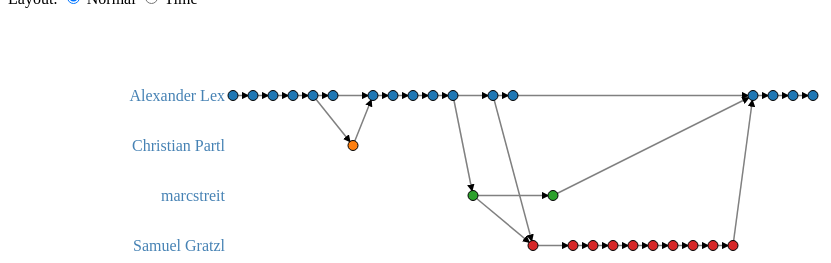
D3 v3 page, settled after 360 driven frames (6 s of simulated time); the page loaded 1 data file(s).



var link, node, date_commit, utime_commit;
var graph = {nodes:[], links:[]};

var width = 900,
    height = 700;

var svg = d3.select("body").append("svg")
            .attr("width", width)
            .attr("height", height);

var fill = d3.scale.category10();

// Generate the force layout
var force = d3.layout.force()
    .size([width, height])
    .charge(-100)
    .linkDistance(10)
    .on("tick", tick)
    .on("start", function(d) {})
    .on("end", function(d) {})
var link, node, authors;
function tick(d) {

  graph_update(0);
}


function force_layout() {

 force.nodes(graph.nodes)
      .links(graph.links)
      .start();
}

function line_layout() {
  force.stop();
  graph.nodes.forEach(function(d, i) {
    d.y = height/8 + 50 * author_scale(authors[i]);
    d.x = width/4 + i * 20;
  })

  graph_update(300);
}

function normalFormat(){
    graph.nodes.forEach(function(d, i) {
    d.x = width/4 + i * 20;
  })
    graph_update(300);
}


function graph_update(delay) {

  link.transition().duration(delay)
      .attr("x1", function(d) { return d.target.x; })
      .attr("y1", function(d) { return d.target.y; })
      .attr("x2", function(d) { return d.source.x; })
      .attr("y2", function(d) { return d.source.y; });

  node.transition().duration(delay)
      .attr("transform", function(d,i) { 
        return "translate("+d.x+","+d.y+")"; 
      });
}

var author_scale;

d3.json("test_c.json", function(data) {

  var num_data = data.length;
  authors = new Array(num_data);
  date_commit = new Array(num_data);
  utime_commit = new Array(num_data);
  var author_dict = {};
  
  for (i = 0; i < num_data; i++) { 
    
    object = data[i];
    author = object.commit.committer.name;
    date_commit[i] = object.commit.committer.date;
    utime_commit[i] = Date.parse(date_commit[i]);
    authors[i] = author;
    // error handling
    if (author_dict[author] == undefined){
      author_dict[author] = 1;
    }
    else
      author_dict[author]++;
  }
  // console.log(utime_commit);
// .domain(Object.keys(author_dict))
  num_auth  = Object.keys(author_dict).length;

  author_scale = d3.scale.ordinal().range(d3.range(num_auth)); 

    for (i = 0; i < num_data; i++) {
    
      object = data[i];

      sha = object.sha;
      node_push= {cat : sha};
      graph.nodes.push(node_push);

      parents = object.parents;
      for (j = 0; j < parents.length; j++) {
        
        parent = parents[j];

        parentSha = parent.sha;
        for (k = 0; k < data.length; k++) {
          
          parObj = data[k];
          pSSha = parObj.sha;

          if(parentSha == pSSha) {
            edge = {"source" : k, "target" : i};
            graph.links.push(edge);
          }
        }
      }
    }

  svg.selectAll("text")
    .data(Object.keys(author_dict))
    .enter()
    .append("text")
    .attr("text-anchor", "end")
    .attr("x", function(d) { return width/4; })
    .attr("y", function(d,i){return height/8 + 50 * author_scale(Object.keys(author_dict)[i]) ;})
    .attr("dy", ".35em")
    .attr("dx", "-.5em")
    .style("fill","steelblue")
    .text(function(d, i) { return d; });

  link = svg.selectAll(".link")
            .data(graph.links)
            .enter().append("line")
            .attr("class", "link")

  var get_color = d3.scale.category10();
  
  node = svg.selectAll(".node")
              .data(graph.nodes)
            .enter()
              .append("g").attr("class", "node");

  var color_dict = {}
  node.append("circle")
    .attr("r", 5)
    .attr("fill", function(d,i){
      var color =  get_color(authors[i]);
      color_dict[authors[i]] = color; 
      return color;});

  force_layout();
  line_layout();

  // build the arrow.
svg.append("svg:defs").selectAll("marker")
  .data(["end"])      // Different link/path types can be defined here
  .enter().append("svg:marker")    // This section adds in the arrows
    .attr("id", String)
    .attr("viewBox", "0 -5 10 10")
    .attr("refX", 15)
    .attr("refY", 0)
    .attr("markerWidth", 5)
    .attr("markerHeight", 5)
    .attr("orient", "auto")
    .append("svg:path")
    .attr("d", "M0,-5L10,0L0,5");

    link.attr({"marker-end":"url(#end)", "stroke":"black", "stroke-width":50});

var tooltip = node
    .append("text")
    .style("position", "absolute")
    .style("z-index", "10")
    .style("visibility", "hidden")
    .text(function(d,i){return date_commit[i]});
var sel;

  node.on("mouseover", function () {
    sel = d3.select(this);

    sel.select("circle").attr("fill","red");
    sel.select("text").style("visibility", "visible")
  }).on("mouseout", function (d,num) {

    sel = d3.select(this);

    sel.select("circle").attr("fill", function(){
      
      return color_dict[authors[num]]});
    sel.select("text").style("visibility", "hidden")
    });

})

function dateFormat(){

  var dscale = d3.scale.linear().domain(utime_commit).range([0, 1]);

    graph.nodes.forEach(function(d, i) {
    d.x =100 + 0.8* dscale(utime_commit[i]);
    console.log(d.x);
    graph_update(300);
  })
}



### data: test_c.json, 107239 bytes — head not shown